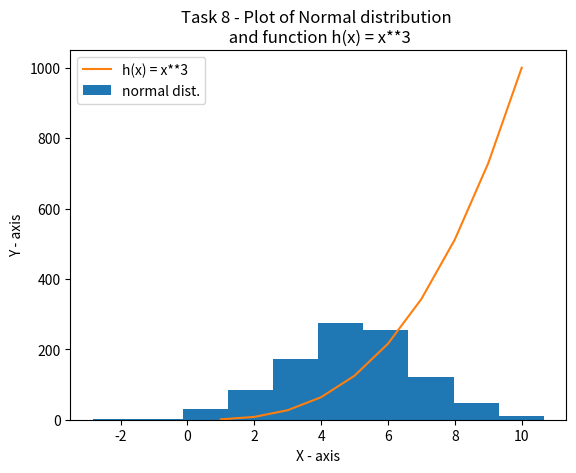

This chart was generated by the following Python code:
# plottask.py
# This program displays a histogram of a normal distribution of 1000 values with a mean of 5 and a standard deviation of 2, and a plot of the function h(x) = x**3 in the range [0,10], all on one set of axis. 
# Author: Matthew Arthur

# First thoughts: 
# Need to import numpy for the random values, and matplotlib for showing the plot. 

import matplotlib.pyplot as plt
import numpy as np

# First part of task: histogram of a normal distribution of a 1000 values with a mean of 5 and standard deviation of 2. 

stdev_plot = np.random.normal(5,2,1000) # https://www.w3schools.com/python/matplotlib_histograms.asp shows how to generate normal distribution, and the syntax. 

plt.hist(stdev_plot)

# Second part of task: plot of the function h(x) = x**3 in the range [0,10], all on one set of axis. 

x_points = np.array(range(1,11)) # Range of 1 to 11 used to ensure that 10 is included. This was not clear to me whether 10 was to be included in the program, so I made the call to include and state that this is what I intended. 
y_points = x_points**3

plt.plot(x_points, y_points)

plt.title("Task 8 - Plot of Normal distribution \n and function h(x) = x**3")
plt.xlabel("X - axis") # Creating labels for the axes - https://www.w3schools.com/python/matplotlib_labels.asp
plt.ylabel("Y - axis")
plt.legend(["h(x) = x**3","normal dist."], loc = 0) # https://www.tutorialspoint.com/manually-add-legend-items-python-matplotlib

plt.show()